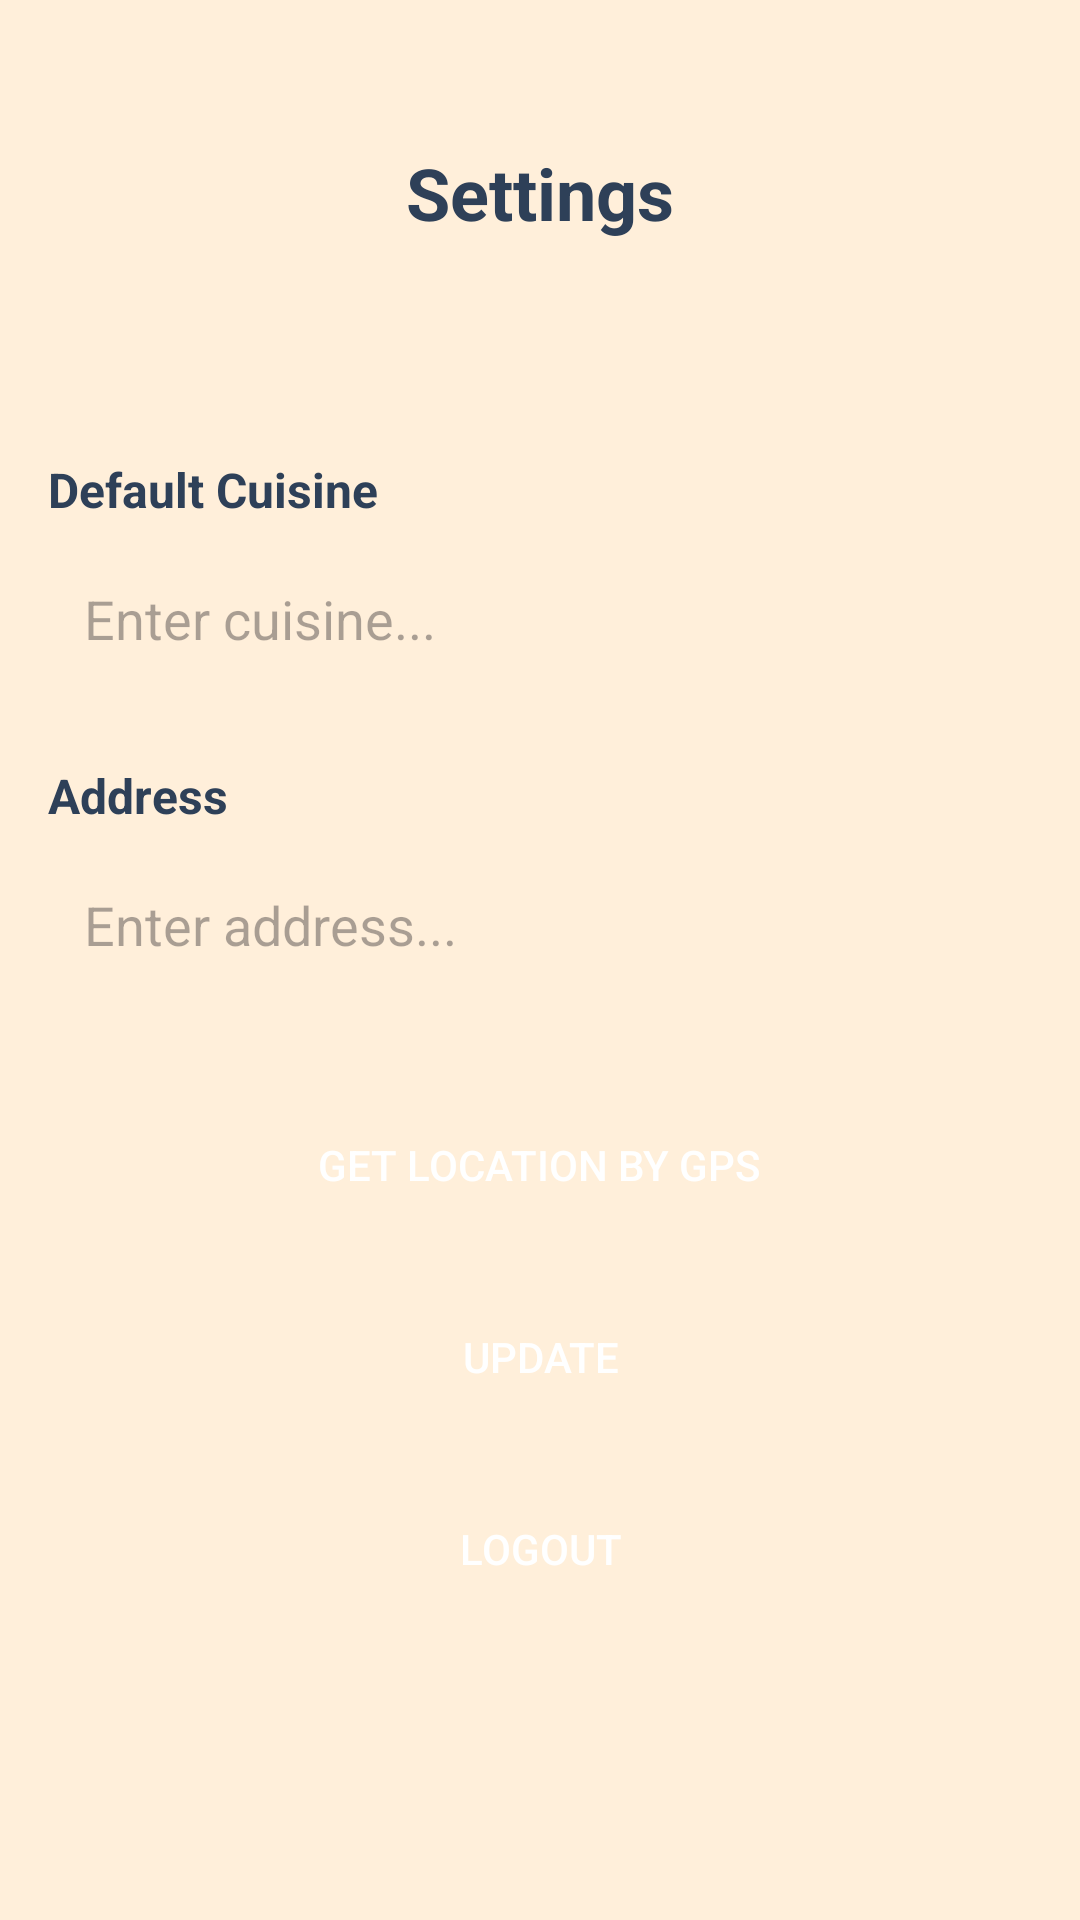

Reconstruct the res/layout file that produces this screen, plus the resources it refers to.
<!-- AndroidManifest.xml: application theme Theme.CafeteriaOrderingApp -->
<!-- res/layout/activity_setting_account.xml -->
<?xml version="1.0" encoding="utf-8"?>
<LinearLayout xmlns:android="http://schemas.android.com/apk/res/android"
    xmlns:tools="http://schemas.android.com/tools"
    android:id="@+id/main"
    android:layout_width="match_parent"
    android:layout_height="match_parent"
    android:background="@color/yellow"
    android:orientation="vertical"
    tools:context=".Activity.SettingAccountActivity">

    <TextView
        android:id="@+id/settingsTitle"
        android:layout_width="wrap_content"
        android:layout_height="wrap_content"
        android:layout_gravity="center_horizontal"
        android:layout_marginTop="48dp"
        android:text="Settings"
        android:textColor="@color/dark_blue"
        android:textSize="24sp"
        android:textStyle="bold" />

    <LinearLayout
        android:id="@+id/cuisineLayout"
        android:layout_width="match_parent"
        android:layout_height="wrap_content"
        android:layout_marginStart="8dp"
        android:layout_marginTop="64dp"
        android:layout_marginEnd="8dp"
        android:background="@drawable/white_bg"
        android:orientation="vertical"
        android:padding="8dp">

        <TextView
            android:id="@+id/cuisineTitle"
            android:layout_width="wrap_content"
            android:layout_height="wrap_content"
            android:text="Default Cuisine"
            android:textColor="@color/dark_blue"
            android:textSize="16sp"
            android:textStyle="bold" />

        <EditText
            android:id="@+id/cuisineEdit"
            android:layout_width="match_parent"
            android:layout_height="wrap_content"
            android:layout_marginTop="8dp"
            android:background="@drawable/white_bg"
            android:hint="Enter cuisine..."
            android:inputType="text"
            android:padding="12dp" />

    </LinearLayout>

    <LinearLayout
        android:id="@+id/addressLayout"
        android:layout_width="match_parent"
        android:layout_height="wrap_content"
        android:layout_margin="8dp"
        android:layout_marginStart="8dp"
        android:layout_marginTop="16dp"
        android:layout_marginEnd="8dp"
        android:background="@drawable/white_bg"
        android:orientation="vertical"
        android:padding="8dp">

        <TextView
            android:id="@+id/addressTitle"
            android:layout_width="wrap_content"
            android:layout_height="wrap_content"
            android:text="Address"
            android:textColor="@color/dark_blue"
            android:textSize="16sp"
            android:textStyle="bold" />

        <EditText
            android:id="@+id/addressEdit"
            android:layout_width="match_parent"
            android:layout_height="wrap_content"
            android:layout_marginTop="8dp"
            android:background="@drawable/white_bg"
            android:hint="Enter address..."
            android:inputType="textPostalAddress"
            android:padding="12dp" />

    </LinearLayout>

    <androidx.appcompat.widget.AppCompatButton
        android:id="@+id/LocationButton"
        android:layout_width="wrap_content"
        android:layout_height="wrap_content"
        android:layout_gravity="center_horizontal"
        android:layout_marginTop="16dp"
        android:background="@drawable/red_bg"
        android:padding="10dp"
        android:text="Get Location By GPS"
        android:textColor="@color/white" />

    <androidx.appcompat.widget.AppCompatButton
        android:id="@+id/updateButton"
        android:layout_width="match_parent"
        android:layout_height="wrap_content"
        android:layout_marginStart="32dp"
        android:layout_marginTop="16dp"
        android:layout_marginEnd="32dp"
        android:background="@drawable/red_bg"
        android:text="Update"
        android:textColor="@color/white" />

    <androidx.appcompat.widget.AppCompatButton
        android:id="@+id/logoutButton"
        android:layout_width="match_parent"
        android:layout_height="wrap_content"
        android:layout_marginStart="32dp"
        android:layout_marginTop="16dp"
        android:layout_marginEnd="32dp"
        android:background="@drawable/red_bg"
        android:text="Logout"
        android:textColor="@color/white" />

</LinearLayout>
<!-- resources referenced by this layout -->
<resources>
  <color name="dark_blue">#2E4058</color>
  <color name="white">#FFFFFFFF</color>
  <color name="yellow">#FFEFDA</color>
  <style name="Theme.CafeteriaOrderingApp" parent="Base.Theme.CafeteriaOrderingApp" />
  <style name="Base.Theme.CafeteriaOrderingApp" parent="Theme.Material3.DayNight.NoActionBar">
          
          
      </style>
</resources>
